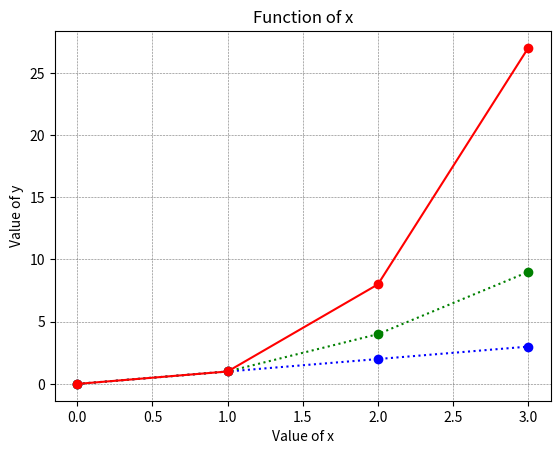

Write the Python code that produced this figure.
# program called plottask.py that displays a plot of 
# the functions f(x)=x, g(x)=x2 and h(x)=x3 in the range [0, 4] on the one set of axes.

# Author: Eva Czeyda-Pommersheim

import numpy as np
import matplotlib.pyplot as plt

xpoints = np.array(range(0, 4))
fx = xpoints
gx = xpoints ** 2
hx = xpoints ** 3
plt.plot(xpoints, fx, 'o:b')
plt.plot(xpoints, gx, 'o:g')
plt.plot(xpoints, hx, 'o-r')

plt.title("Function of x")
plt.xlabel("Value of x")
plt.ylabel("Value of y")

plt.grid(color = 'black', linestyle = ':', linewidth = '0.4')

plt.show()